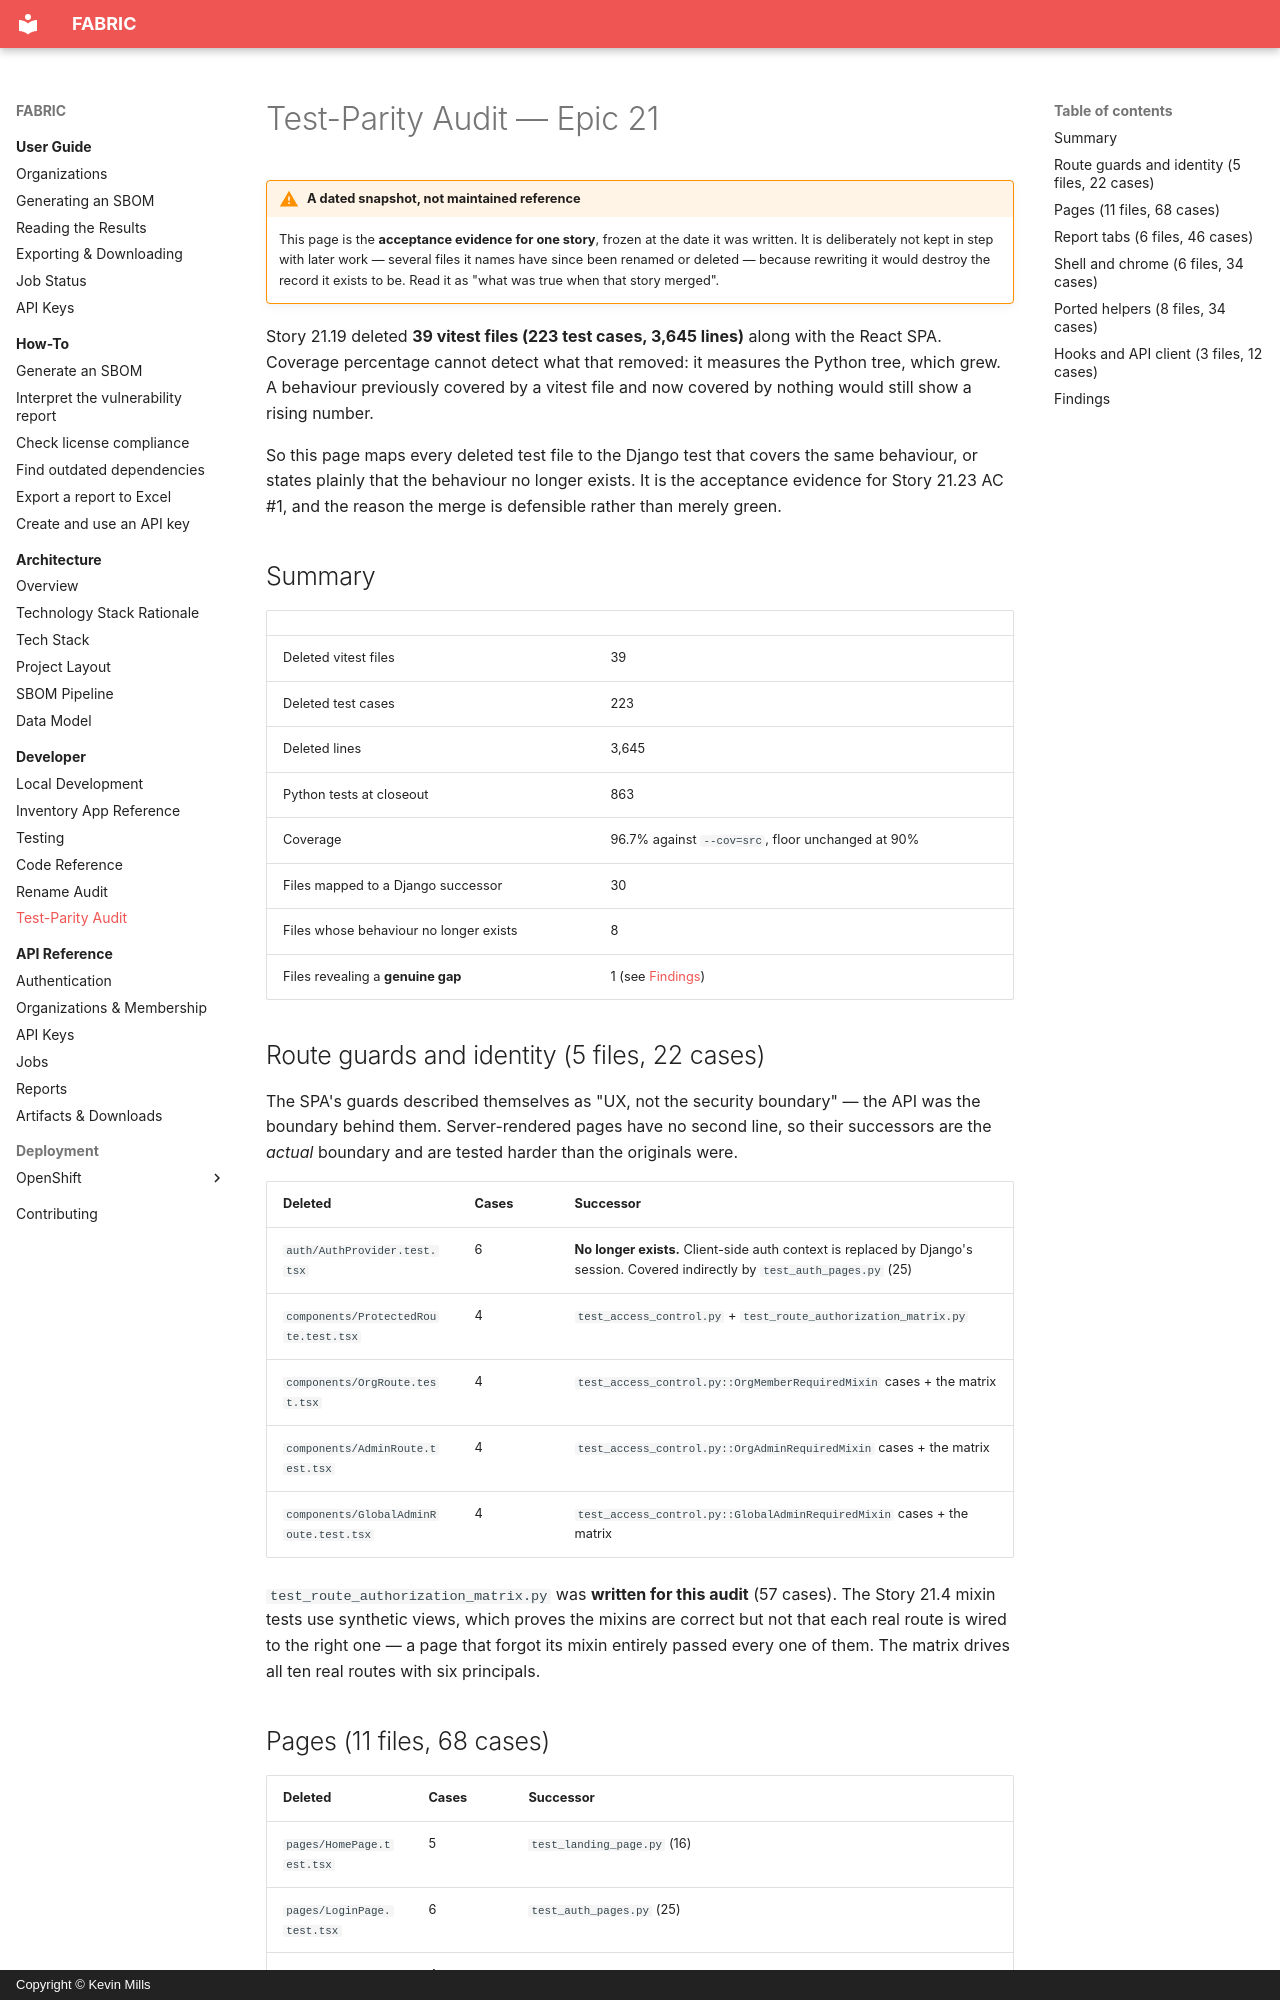

repository: millsks/django-python-generate-sbom · page: developer/test-parity-audit/index.html · generator: mkdocs · copyright: Copyright © Kevin Mills

# Test-Parity Audit — Epic 21

!!! warning "A dated snapshot, not maintained reference"

    This page is the **acceptance evidence for one story**, frozen at the date it was
    written. It is deliberately not kept in step with later work — several files it names
    have since been renamed or deleted — because rewriting it would destroy the record it
    exists to be. Read it as "what was true when that story merged".

Story 21.19 deleted **39 vitest files (223 test cases, 3,645 lines)** along with the React
SPA. Coverage percentage cannot detect what that removed: it measures the Python tree,
which grew. A behaviour previously covered by a vitest file and now covered by nothing
would still show a rising number.

So this page maps every deleted test file to the Django test that covers the same
behaviour, or states plainly that the behaviour no longer exists. It is the acceptance
evidence for Story 21.23 AC #1, and the reason the merge is defensible rather than merely
green.

## Summary

| | |
|---|---|
| Deleted vitest files | 39 |
| Deleted test cases | 223 |
| Deleted lines | 3,645 |
| Python tests at closeout | 863 |
| Coverage | 96.7% against `--cov=src`, floor unchanged at 90% |
| Files mapped to a Django successor | 30 |
| Files whose behaviour no longer exists | 8 |
| Files revealing a **genuine gap** | 1 (see [Findings](#findings)) |

## Route guards and identity (5 files, 22 cases)

The SPA's guards described themselves as "UX, not the security boundary" — the API was
the boundary behind them. Server-rendered pages have no second line, so their successors
are the *actual* boundary and are tested harder than the originals were.

| Deleted | Cases | Successor |
|---|---|---|
| `auth/AuthProvider.test.tsx` | 6 | **No longer exists.** Client-side auth context is replaced by Django's session. Covered indirectly by `test_auth_pages.py` (25) |
| `components/ProtectedRoute.test.tsx` | 4 | `test_access_control.py` + `test_route_authorization_matrix.py` |
| `components/OrgRoute.test.tsx` | 4 | `test_access_control.py::OrgMemberRequiredMixin` cases + the matrix |
| `components/AdminRoute.test.tsx` | 4 | `test_access_control.py::OrgAdminRequiredMixin` cases + the matrix |
| `components/GlobalAdminRoute.test.tsx` | 4 | `test_access_control.py::GlobalAdminRequiredMixin` cases + the matrix |

`test_route_authorization_matrix.py` was **written for this audit** (57 cases). The Story
21.4 mixin tests use synthetic views, which proves the mixins are correct but not that
each real route is wired to the right one — a page that forgot its mixin entirely passed
every one of them. The matrix drives all ten real routes with six principals.
